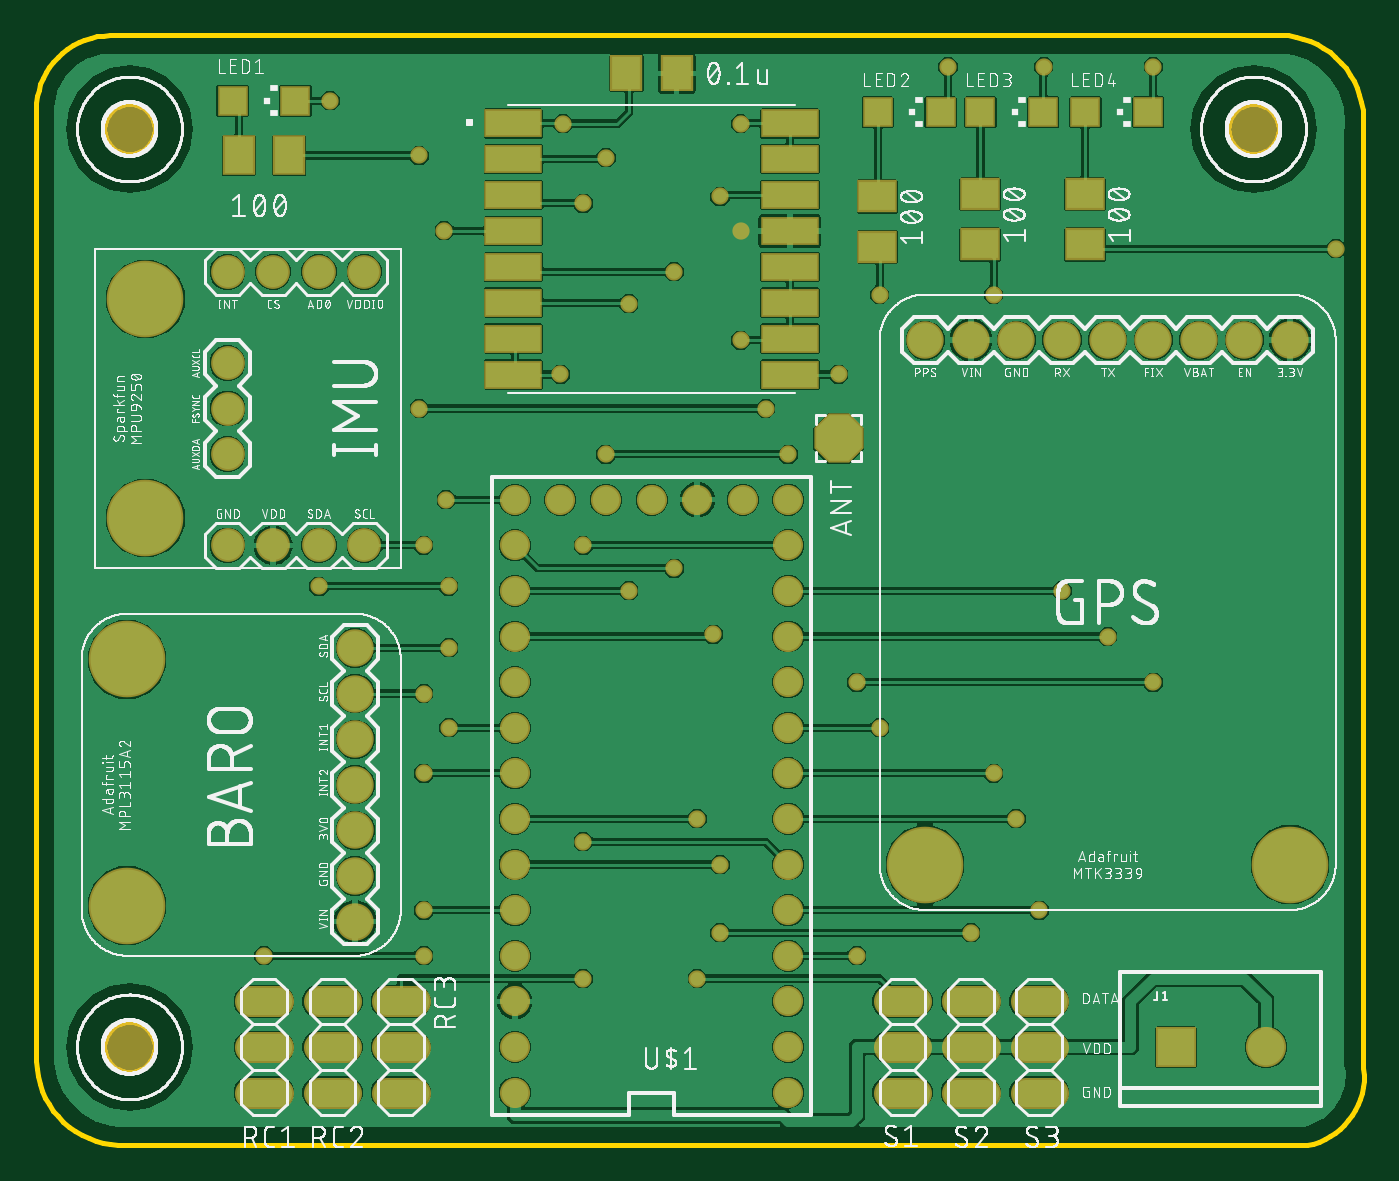
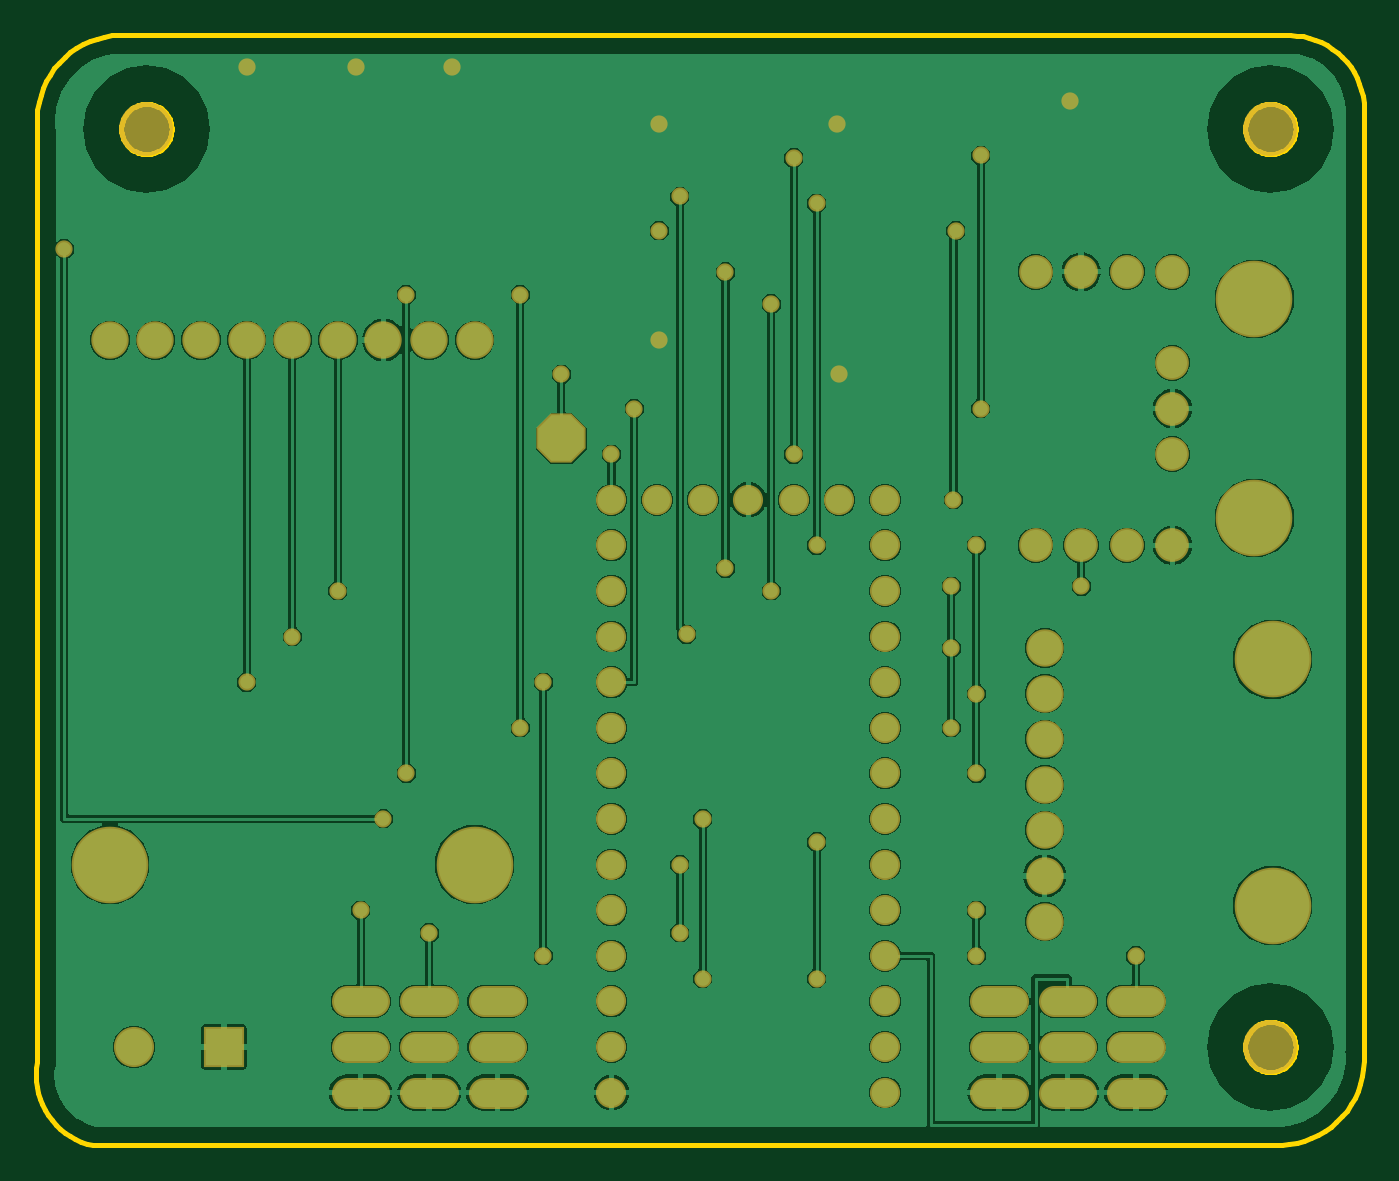
Circuit board: 7 layer files. Board 74.0 x 61.8 mm.
- bottom_copper: copper_bottom.gbr (103647 bytes)
- top_copper: copper_top.gbr (143990 bytes)
- outline: profile.gbr (6301 bytes)
- top_silk: silkscreen_top.gbr (273573 bytes)
- bottom_mask: soldermask_bottom.gbr (3472 bytes)
- top_mask: soldermask_top.gbr (4280 bytes)
- paste: solderpaste_top.gbr (49207 bytes)

=== bottom_copper: copper_bottom.gbr (103647 bytes, source omitted) ===
=== top_copper: copper_top.gbr (143990 bytes, source omitted) ===
=== outline: profile.gbr ===
G04 EAGLE Gerber RS-274X export*
G75*
%MOMM*%
%FSLAX34Y34*%
%LPD*%
%IN*%
%IPPOS*%
%AMOC8*
5,1,8,0,0,1.08239X$1,22.5*%
G01*
%ADD10C,0.254000*%


D10*
X0Y46932D02*
X-38Y42721D01*
X291Y38523D01*
X985Y34370D01*
X2038Y30293D01*
X3443Y26323D01*
X5188Y22491D01*
X7260Y18825D01*
X9645Y15354D01*
X12322Y12104D01*
X15273Y9100D01*
X18474Y6364D01*
X21901Y3918D01*
X25529Y1780D01*
X29329Y-34D01*
X33273Y-1510D01*
X37331Y-2637D01*
X41471Y-3405D01*
X45662Y-3810D01*
X708129Y-3810D01*
X711446Y-3000D01*
X714680Y-1904D01*
X717806Y-530D01*
X720800Y1111D01*
X723640Y3007D01*
X726304Y5143D01*
X728771Y7504D01*
X731024Y10070D01*
X733044Y12823D01*
X734816Y15741D01*
X736328Y18803D01*
X737567Y21985D01*
X738523Y25262D01*
X739191Y28611D01*
X739564Y32005D01*
X739640Y35419D01*
X739418Y38826D01*
X738900Y42201D01*
X738900Y560253D01*
X739272Y564435D01*
X739278Y568632D01*
X738918Y572815D01*
X738195Y576950D01*
X737115Y581006D01*
X735685Y584952D01*
X733916Y588759D01*
X731823Y592398D01*
X729420Y595840D01*
X726727Y599059D01*
X723763Y602032D01*
X720551Y604735D01*
X717116Y607148D01*
X713484Y609252D01*
X709682Y611031D01*
X705739Y612473D01*
X701686Y613565D01*
X697553Y614300D01*
X41026Y614300D01*
X37450Y614144D01*
X33902Y613677D01*
X30408Y612902D01*
X26994Y611826D01*
X23688Y610456D01*
X20513Y608804D01*
X17494Y606881D01*
X14655Y604702D01*
X12016Y602284D01*
X9598Y599645D01*
X7419Y596806D01*
X5496Y593787D01*
X3844Y590612D01*
X2474Y587306D01*
X1398Y583892D01*
X623Y580398D01*
X156Y576850D01*
X0Y573274D01*
X0Y46932D01*
X66070Y561602D02*
X65999Y560605D01*
X65856Y559615D01*
X65644Y558638D01*
X65362Y557678D01*
X65013Y556741D01*
X64597Y555831D01*
X64118Y554954D01*
X63577Y554112D01*
X62978Y553312D01*
X62323Y552556D01*
X61616Y551849D01*
X60860Y551194D01*
X60060Y550595D01*
X59218Y550054D01*
X58341Y549575D01*
X57431Y549159D01*
X56494Y548810D01*
X55535Y548528D01*
X54557Y548316D01*
X53568Y548173D01*
X52570Y548102D01*
X51570Y548102D01*
X50573Y548173D01*
X49583Y548316D01*
X48606Y548528D01*
X47646Y548810D01*
X46709Y549159D01*
X45799Y549575D01*
X44922Y550054D01*
X44080Y550595D01*
X43280Y551194D01*
X42524Y551849D01*
X41817Y552556D01*
X41162Y553312D01*
X40563Y554112D01*
X40022Y554954D01*
X39543Y555831D01*
X39127Y556741D01*
X38778Y557678D01*
X38496Y558638D01*
X38284Y559615D01*
X38141Y560605D01*
X38070Y561602D01*
X38070Y562602D01*
X38141Y563600D01*
X38284Y564589D01*
X38496Y565567D01*
X38778Y566526D01*
X39127Y567463D01*
X39543Y568373D01*
X40022Y569250D01*
X40563Y570092D01*
X41162Y570892D01*
X41817Y571648D01*
X42524Y572355D01*
X43280Y573010D01*
X44080Y573609D01*
X44922Y574150D01*
X45799Y574629D01*
X46709Y575045D01*
X47646Y575394D01*
X48606Y575676D01*
X49583Y575888D01*
X50573Y576031D01*
X51570Y576102D01*
X52570Y576102D01*
X53568Y576031D01*
X54557Y575888D01*
X55535Y575676D01*
X56494Y575394D01*
X57431Y575045D01*
X58341Y574629D01*
X59218Y574150D01*
X60060Y573609D01*
X60860Y573010D01*
X61616Y572355D01*
X62323Y571648D01*
X62978Y570892D01*
X63577Y570092D01*
X64118Y569250D01*
X64597Y568373D01*
X65013Y567463D01*
X65362Y566526D01*
X65644Y565567D01*
X65856Y564589D01*
X65999Y563600D01*
X66070Y562602D01*
X66070Y561602D01*
X692180Y561602D02*
X692109Y560605D01*
X691966Y559615D01*
X691754Y558638D01*
X691472Y557678D01*
X691123Y556741D01*
X690707Y555831D01*
X690228Y554954D01*
X689687Y554112D01*
X689088Y553312D01*
X688433Y552556D01*
X687726Y551849D01*
X686970Y551194D01*
X686170Y550595D01*
X685328Y550054D01*
X684451Y549575D01*
X683541Y549159D01*
X682604Y548810D01*
X681645Y548528D01*
X680667Y548316D01*
X679678Y548173D01*
X678680Y548102D01*
X677680Y548102D01*
X676683Y548173D01*
X675693Y548316D01*
X674716Y548528D01*
X673756Y548810D01*
X672819Y549159D01*
X671909Y549575D01*
X671032Y550054D01*
X670190Y550595D01*
X669390Y551194D01*
X668634Y551849D01*
X667927Y552556D01*
X667272Y553312D01*
X666673Y554112D01*
X666132Y554954D01*
X665653Y555831D01*
X665237Y556741D01*
X664888Y557678D01*
X664606Y558638D01*
X664394Y559615D01*
X664251Y560605D01*
X664180Y561602D01*
X664180Y562602D01*
X664251Y563600D01*
X664394Y564589D01*
X664606Y565567D01*
X664888Y566526D01*
X665237Y567463D01*
X665653Y568373D01*
X666132Y569250D01*
X666673Y570092D01*
X667272Y570892D01*
X667927Y571648D01*
X668634Y572355D01*
X669390Y573010D01*
X670190Y573609D01*
X671032Y574150D01*
X671909Y574629D01*
X672819Y575045D01*
X673756Y575394D01*
X674716Y575676D01*
X675693Y575888D01*
X676683Y576031D01*
X677680Y576102D01*
X678680Y576102D01*
X679678Y576031D01*
X680667Y575888D01*
X681645Y575676D01*
X682604Y575394D01*
X683541Y575045D01*
X684451Y574629D01*
X685328Y574150D01*
X686170Y573609D01*
X686970Y573010D01*
X687726Y572355D01*
X688433Y571648D01*
X689088Y570892D01*
X689687Y570092D01*
X690228Y569250D01*
X690707Y568373D01*
X691123Y567463D01*
X691472Y566526D01*
X691754Y565567D01*
X691966Y564589D01*
X692109Y563600D01*
X692180Y562602D01*
X692180Y561602D01*
X66070Y50300D02*
X65999Y49303D01*
X65856Y48313D01*
X65644Y47336D01*
X65362Y46376D01*
X65013Y45439D01*
X64597Y44529D01*
X64118Y43652D01*
X63577Y42810D01*
X62978Y42010D01*
X62323Y41254D01*
X61616Y40547D01*
X60860Y39892D01*
X60060Y39293D01*
X59218Y38752D01*
X58341Y38273D01*
X57431Y37857D01*
X56494Y37508D01*
X55535Y37226D01*
X54557Y37014D01*
X53568Y36871D01*
X52570Y36800D01*
X51570Y36800D01*
X50573Y36871D01*
X49583Y37014D01*
X48606Y37226D01*
X47646Y37508D01*
X46709Y37857D01*
X45799Y38273D01*
X44922Y38752D01*
X44080Y39293D01*
X43280Y39892D01*
X42524Y40547D01*
X41817Y41254D01*
X41162Y42010D01*
X40563Y42810D01*
X40022Y43652D01*
X39543Y44529D01*
X39127Y45439D01*
X38778Y46376D01*
X38496Y47336D01*
X38284Y48313D01*
X38141Y49303D01*
X38070Y50300D01*
X38070Y51300D01*
X38141Y52298D01*
X38284Y53287D01*
X38496Y54265D01*
X38778Y55224D01*
X39127Y56161D01*
X39543Y57071D01*
X40022Y57948D01*
X40563Y58790D01*
X41162Y59590D01*
X41817Y60346D01*
X42524Y61053D01*
X43280Y61708D01*
X44080Y62307D01*
X44922Y62848D01*
X45799Y63327D01*
X46709Y63743D01*
X47646Y64092D01*
X48606Y64374D01*
X49583Y64586D01*
X50573Y64729D01*
X51570Y64800D01*
X52570Y64800D01*
X53568Y64729D01*
X54557Y64586D01*
X55535Y64374D01*
X56494Y64092D01*
X57431Y63743D01*
X58341Y63327D01*
X59218Y62848D01*
X60060Y62307D01*
X60860Y61708D01*
X61616Y61053D01*
X62323Y60346D01*
X62978Y59590D01*
X63577Y58790D01*
X64118Y57948D01*
X64597Y57071D01*
X65013Y56161D01*
X65362Y55224D01*
X65644Y54265D01*
X65856Y53287D01*
X65999Y52298D01*
X66070Y51300D01*
X66070Y50300D01*
M02*

=== top_silk: silkscreen_top.gbr (273573 bytes, source omitted) ===
=== bottom_mask: soldermask_bottom.gbr ===
G04 EAGLE Gerber RS-274X export*
G75*
%MOMM*%
%FSLAX34Y34*%
%LPD*%
%INSoldermask Bottom*%
%IPPOS*%
%AMOC8*
5,1,8,0,0,1.08239X$1,22.5*%
G01*
%ADD10C,3.003200*%
%ADD11C,1.727200*%
%ADD12C,1.676400*%
%ADD13C,4.267200*%
%ADD14C,2.082800*%
%ADD15C,1.879600*%
%ADD16P,2.969212X8X22.500000*%
%ADD17R,2.235200X2.235200*%
%ADD18C,2.235200*%
%ADD19C,0.959600*%


D10*
X52070Y562102D03*
X678180Y562102D03*
X52070Y50800D03*
D11*
X474980Y76200D02*
X490220Y76200D01*
X490220Y50800D02*
X474980Y50800D01*
X474980Y25400D02*
X490220Y25400D01*
X513080Y76200D02*
X528320Y76200D01*
X528320Y50800D02*
X513080Y50800D01*
X513080Y25400D02*
X528320Y25400D01*
X134620Y76200D02*
X119380Y76200D01*
X119380Y50800D02*
X134620Y50800D01*
X134620Y25400D02*
X119380Y25400D01*
D12*
X419100Y25400D03*
X419100Y50800D03*
X419100Y76200D03*
X419100Y101600D03*
X419100Y127000D03*
X419100Y152400D03*
X419100Y177800D03*
X419100Y203200D03*
X419100Y228600D03*
X419100Y254000D03*
X419100Y279400D03*
X419100Y304800D03*
X419100Y330200D03*
X419100Y355600D03*
X393700Y355600D03*
X368300Y355600D03*
X342900Y355600D03*
X317500Y355600D03*
X292100Y355600D03*
X266700Y355600D03*
X266700Y330200D03*
X266700Y304800D03*
X266700Y279400D03*
X266700Y254000D03*
X266700Y228600D03*
X266700Y203200D03*
X266700Y177800D03*
X266700Y152400D03*
X266700Y127000D03*
X266700Y101600D03*
X266700Y76200D03*
X266700Y50800D03*
X266700Y25400D03*
D13*
X50800Y129540D03*
X50800Y266700D03*
D14*
X177800Y120650D03*
X177800Y146050D03*
X177800Y171450D03*
X177800Y196850D03*
X177800Y222250D03*
X177800Y247650D03*
X177800Y273050D03*
D13*
X698500Y152400D03*
X495300Y152400D03*
D14*
X698500Y444500D03*
X673100Y444500D03*
X647700Y444500D03*
X622300Y444500D03*
X596900Y444500D03*
X571500Y444500D03*
X546100Y444500D03*
X520700Y444500D03*
X495300Y444500D03*
D13*
X60960Y467360D03*
X60960Y345440D03*
D15*
X106680Y482600D03*
X132080Y482600D03*
X157480Y482600D03*
X182880Y482600D03*
X182880Y330200D03*
X157480Y330200D03*
X132080Y330200D03*
X106680Y330200D03*
X106680Y431800D03*
X106680Y406400D03*
X106680Y381000D03*
D16*
X447040Y389890D03*
D11*
X172720Y76200D02*
X157480Y76200D01*
X157480Y50800D02*
X172720Y50800D01*
X172720Y25400D02*
X157480Y25400D01*
X551180Y76200D02*
X566420Y76200D01*
X566420Y50800D02*
X551180Y50800D01*
X551180Y25400D02*
X566420Y25400D01*
X210820Y76200D02*
X195580Y76200D01*
X195580Y50800D02*
X210820Y50800D01*
X210820Y25400D02*
X195580Y25400D01*
D17*
X635000Y50800D03*
D18*
X685000Y50800D03*
D19*
X293370Y565150D03*
X292100Y425450D03*
X392430Y444500D03*
X163830Y577850D03*
X508000Y596900D03*
X561340Y596900D03*
X622300Y596900D03*
X392430Y565150D03*
X392430Y505460D03*
X215900Y247650D03*
X215900Y203200D03*
X215900Y330200D03*
X229870Y273050D03*
X229870Y228600D03*
X157480Y307340D03*
X229870Y307340D03*
X447040Y425450D03*
X419100Y381000D03*
X317500Y381000D03*
X317500Y546100D03*
X228600Y355600D03*
X227330Y505460D03*
X304800Y330200D03*
X304800Y520700D03*
X355600Y482600D03*
X355600Y317500D03*
X330200Y464820D03*
X330200Y304800D03*
X368300Y88900D03*
X368300Y177800D03*
X520700Y114300D03*
X381000Y114300D03*
X381000Y152400D03*
X215900Y127000D03*
X215900Y101600D03*
X127000Y101600D03*
X213360Y547370D03*
X213360Y406400D03*
X406400Y406400D03*
X469900Y228600D03*
X469900Y469900D03*
X533400Y469900D03*
X533400Y203200D03*
X546100Y177800D03*
X723900Y495300D03*
X596900Y279400D03*
X571500Y304800D03*
X622300Y254000D03*
X457200Y254000D03*
X457200Y101600D03*
X377190Y280670D03*
X381000Y524510D03*
X558800Y127000D03*
X304800Y165100D03*
X304800Y88900D03*
M02*

=== top_mask: soldermask_top.gbr ===
G04 EAGLE Gerber RS-274X export*
G75*
%MOMM*%
%FSLAX34Y34*%
%LPD*%
%INSoldermask Top*%
%IPPOS*%
%AMOC8*
5,1,8,0,0,1.08239X$1,22.5*%
G01*
%ADD10C,3.003200*%
%ADD11C,1.727200*%
%ADD12R,1.703200X1.703200*%
%ADD13R,1.803200X2.203200*%
%ADD14R,2.203200X1.803200*%
%ADD15C,1.676400*%
%ADD16C,4.267200*%
%ADD17C,2.082800*%
%ADD18C,1.879600*%
%ADD19R,3.203200X1.603200*%
%ADD20P,2.969212X8X22.500000*%
%ADD21R,1.803200X2.003200*%
%ADD22R,2.235200X2.235200*%
%ADD23C,2.235200*%
%ADD24C,0.959600*%


D10*
X52070Y562102D03*
X678180Y562102D03*
X52070Y50800D03*
D11*
X474980Y76200D02*
X490220Y76200D01*
X490220Y50800D02*
X474980Y50800D01*
X474980Y25400D02*
X490220Y25400D01*
X513080Y76200D02*
X528320Y76200D01*
X528320Y50800D02*
X513080Y50800D01*
X513080Y25400D02*
X528320Y25400D01*
X134620Y76200D02*
X119380Y76200D01*
X119380Y50800D02*
X134620Y50800D01*
X134620Y25400D02*
X119380Y25400D01*
D12*
X144500Y577850D03*
X109500Y577850D03*
X503910Y571500D03*
X468910Y571500D03*
X561060Y571500D03*
X526060Y571500D03*
X619480Y571500D03*
X584480Y571500D03*
D13*
X141000Y547370D03*
X113000Y547370D03*
D14*
X468630Y496540D03*
X468630Y524540D03*
X525780Y497810D03*
X525780Y525810D03*
X584200Y497810D03*
X584200Y525810D03*
D15*
X419100Y25400D03*
X419100Y50800D03*
X419100Y76200D03*
X419100Y101600D03*
X419100Y127000D03*
X419100Y152400D03*
X419100Y177800D03*
X419100Y203200D03*
X419100Y228600D03*
X419100Y254000D03*
X419100Y279400D03*
X419100Y304800D03*
X419100Y330200D03*
X419100Y355600D03*
X393700Y355600D03*
X368300Y355600D03*
X342900Y355600D03*
X317500Y355600D03*
X292100Y355600D03*
X266700Y355600D03*
X266700Y330200D03*
X266700Y304800D03*
X266700Y279400D03*
X266700Y254000D03*
X266700Y228600D03*
X266700Y203200D03*
X266700Y177800D03*
X266700Y152400D03*
X266700Y127000D03*
X266700Y101600D03*
X266700Y76200D03*
X266700Y50800D03*
X266700Y25400D03*
D16*
X50800Y129540D03*
X50800Y266700D03*
D17*
X177800Y120650D03*
X177800Y146050D03*
X177800Y171450D03*
X177800Y196850D03*
X177800Y222250D03*
X177800Y247650D03*
X177800Y273050D03*
D16*
X698500Y152400D03*
X495300Y152400D03*
D17*
X698500Y444500D03*
X673100Y444500D03*
X647700Y444500D03*
X622300Y444500D03*
X596900Y444500D03*
X571500Y444500D03*
X546100Y444500D03*
X520700Y444500D03*
X495300Y444500D03*
D16*
X60960Y467360D03*
X60960Y345440D03*
D18*
X106680Y482600D03*
X132080Y482600D03*
X157480Y482600D03*
X182880Y482600D03*
X182880Y330200D03*
X157480Y330200D03*
X132080Y330200D03*
X106680Y330200D03*
X106680Y431800D03*
X106680Y406400D03*
X106680Y381000D03*
D19*
X265900Y565300D03*
X265900Y545300D03*
X265900Y525300D03*
X265900Y505300D03*
X265900Y485300D03*
X265900Y465300D03*
X265900Y445300D03*
X265900Y425300D03*
X419900Y425300D03*
X419900Y445300D03*
X419900Y465300D03*
X419900Y485300D03*
X419900Y505300D03*
X419900Y525300D03*
X419900Y545300D03*
X419900Y565300D03*
D20*
X447040Y389890D03*
D21*
X356900Y593090D03*
X328900Y593090D03*
D11*
X172720Y76200D02*
X157480Y76200D01*
X157480Y50800D02*
X172720Y50800D01*
X172720Y25400D02*
X157480Y25400D01*
X551180Y76200D02*
X566420Y76200D01*
X566420Y50800D02*
X551180Y50800D01*
X551180Y25400D02*
X566420Y25400D01*
X210820Y76200D02*
X195580Y76200D01*
X195580Y50800D02*
X210820Y50800D01*
X210820Y25400D02*
X195580Y25400D01*
D22*
X635000Y50800D03*
D23*
X685000Y50800D03*
D24*
X293370Y565150D03*
X292100Y425450D03*
X392430Y444500D03*
X163830Y577850D03*
X508000Y596900D03*
X561340Y596900D03*
X622300Y596900D03*
X392430Y565150D03*
X392430Y505460D03*
X215900Y247650D03*
X215900Y203200D03*
X215900Y330200D03*
X229870Y273050D03*
X229870Y228600D03*
X157480Y307340D03*
X229870Y307340D03*
X447040Y425450D03*
X419100Y381000D03*
X317500Y381000D03*
X317500Y546100D03*
X228600Y355600D03*
X227330Y505460D03*
X304800Y330200D03*
X304800Y520700D03*
X355600Y482600D03*
X355600Y317500D03*
X330200Y464820D03*
X330200Y304800D03*
X368300Y88900D03*
X368300Y177800D03*
X520700Y114300D03*
X381000Y114300D03*
X381000Y152400D03*
X215900Y127000D03*
X215900Y101600D03*
X127000Y101600D03*
X213360Y547370D03*
X213360Y406400D03*
X406400Y406400D03*
X469900Y228600D03*
X469900Y469900D03*
X533400Y469900D03*
X533400Y203200D03*
X546100Y177800D03*
X723900Y495300D03*
X596900Y279400D03*
X571500Y304800D03*
X622300Y254000D03*
X457200Y254000D03*
X457200Y101600D03*
X377190Y280670D03*
X381000Y524510D03*
X558800Y127000D03*
X304800Y165100D03*
X304800Y88900D03*
M02*

=== paste: solderpaste_top.gbr (49207 bytes, source omitted) ===
